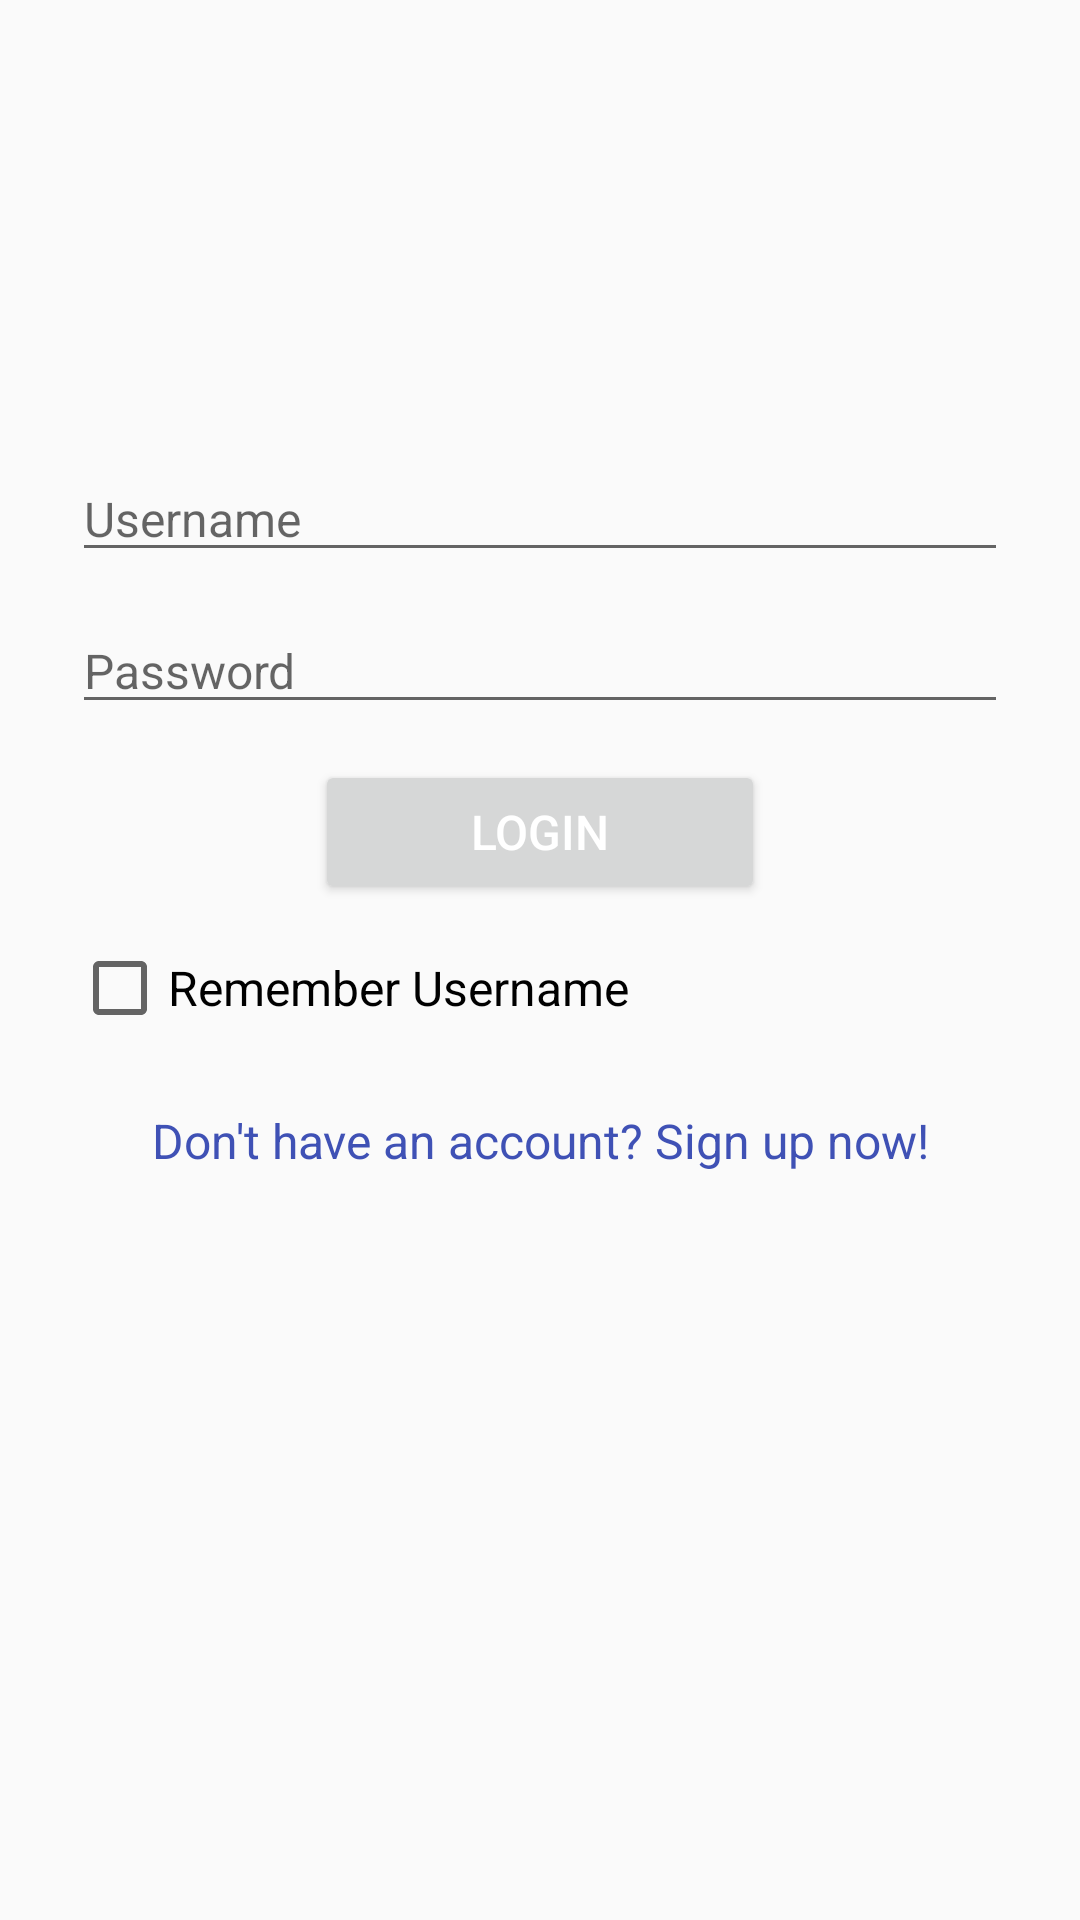

Layout XML and referenced resources for this Android screen:
<!-- AndroidManifest.xml: application theme AppTheme.nctba -->
<!-- res/layout/login_activity.xml -->
<?xml version="1.0" encoding="utf-8"?>
<ScrollView xmlns:android="http://schemas.android.com/apk/res/android"
    android:layout_width="match_parent"
    android:layout_height="match_parent"
    android:fitsSystemWindows="true"
    android:fillViewport="false">
    <LinearLayout
        android:orientation="vertical"
        android:layout_width="match_parent"
        android:layout_height="wrap_content"
        android:paddingTop="56dp"
        android:paddingLeft="24dp"
        android:paddingRight="24dp">

        <ImageView
            android:src="@mipmap/ic_logo"
            android:layout_width="72dp"
            android:layout_height="72dp"
            android:layout_marginBottom="24dp"
            android:layout_gravity="center_horizontal" />

        <EditText
            android:layout_width="match_parent"
            android:layout_height="match_parent"
            android:layout_gravity="center"
            android:textSize="16dip"
            android:layout_marginBottom="12dp"
            android:hint="@string/usernamehint"/>


        <EditText
            android:layout_width="match_parent"
            android:layout_height="match_parent"
            android:layout_gravity="center"
            android:textSize="16dip"
            android:layout_marginBottom="12dp"
            android:hint="@string/passwordhint"
            android:inputType="textPassword"/>
        <Button
            android:layout_width="150dp"
            android:layout_height="match_parent"
            android:text="@string/loginBtn"
            android:layout_gravity="center"
            android:textSize="16sp"
            android:layout_marginBottom="12dp"
            android:id="@+id/loginBtn"
            android:textColor="@color/colorTextIcon"
            android:onClick="loginBtnClicked" />

        <android.support.v7.widget.AppCompatCheckBox
            android:layout_width="fill_parent"
            android:layout_height="wrap_content"
            android:layout_marginBottom="24dp"
            android:textSize="16dip"
            android:id="@+id/checkbox_text"
            android:text="@string/checkbox_text" />

        <TextView
            android:id="@+id/link_login"
            android:layout_width="fill_parent"
            android:layout_height="wrap_content"
            android:layout_marginBottom="24dp"
            android:textIsSelectable="true"
            android:gravity="center"
            android:textSize="16dip"
            android:text="@string/link_login"
            android:onClick="signupClicked"
            android:textColor="@color/colorPrimary"/>

    </LinearLayout>
</ScrollView>
<!-- resources referenced by this layout -->
<resources>
  <color name="colorPrimary">#3F51B5</color>
  <color name="colorTextIcon">#FFFFFF</color>
  <string name="checkbox_text">Remember Username</string>
  <string name="link_login">Don\'t have an account? Sign up now!</string>
  <string name="loginBtn">LOGIN</string>
  <string name="passwordhint">Password</string>
  <string name="usernamehint">Username</string>
  <style name="AppTheme.nctba" parent="Theme.AppCompat.Light.NoActionBar">
          <item name="colorPrimary">@color/colorPrimary</item>
          <item name="colorPrimaryDark">@color/colorPrimaryDark</item>
          <item name="colorAccent">@color/colorAccent</item>
      </style>
  <color name="colorPrimaryDark">#303F9F</color>
  <color name="colorAccent">#FF4081</color>
</resources>
